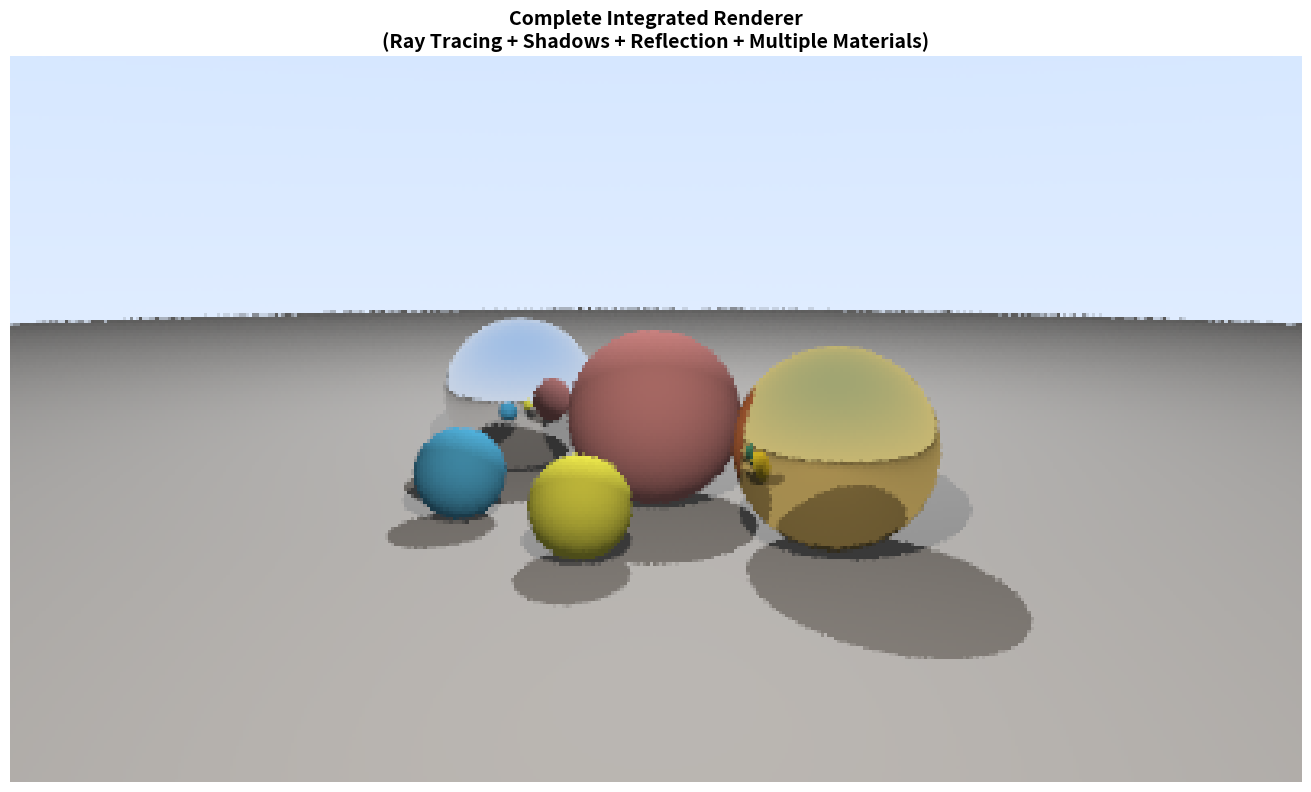

Here is the Python script that generated this plot:
import numpy as np
import matplotlib.pyplot as plt
import math
from typing import Tuple, List, Optional

from dataclasses import dataclass, field
from enum import Enum
from typing import Dict, Any
import json

# ============================================================================
# COMPLETE INTEGRATED RENDERER SYSTEM
# ============================================================================

# Vector and Matrix classes (simplified versions from Chapter 1)
class Vec3:
    """3D Vector"""
    def __init__(self, x=0.0, y=0.0, z=0.0):
        self.x = x
        self.y = y
        self.z = z
    
    def __add__(self, other):
        return Vec3(self.x + other.x, self.y + other.y, self.z + other.z)
    
    def __sub__(self, other):
        return Vec3(self.x - other.x, self.y - other.y, self.z - other.z)
    
    def __mul__(self, scalar):
        return Vec3(self.x * scalar, self.y * scalar, self.z * scalar)
    
    def dot(self, other):
        return self.x * other.x + self.y * other.y + self.z * other.z
    
    def cross(self, other):
        return Vec3(
            self.y * other.z - self.z * other.y,
            self.z * other.x - self.x * other.z,
            self.x * other.y - self.y * other.x
        )
    
    def length(self):
        return math.sqrt(self.dot(self))
    
    def normalize(self):
        l = self.length()
        if l > 0:
            return Vec3(self.x / l, self.y / l, self.z / l)
        return Vec3(0, 0, 0)
    
    def to_array(self):
        return np.array([self.x, self.y, self.z])

@dataclass
class Ray:
    """Ray with origin and direction"""
    origin: Vec3
    direction: Vec3
    
    def at(self, t: float) -> Vec3:
        """Get point at parameter t"""
        return self.origin + self.direction * t

@dataclass
class HitRecord:
    """Intersection record"""
    t: float = float('inf')
    point: Vec3 = field(default_factory=Vec3)
    normal: Vec3 = field(default_factory=Vec3)
    material_id: int = -1
    hit: bool = False

class MaterialType(Enum):
    """Material types"""
    LAMBERTIAN = 1
    METAL = 2
    DIELECTRIC = 3
    PBR = 4

@dataclass
class Material:
    """Material properties"""
    type: MaterialType
    albedo: Vec3 = field(default_factory=lambda: Vec3(0.8, 0.8, 0.8))
    roughness: float = 0.5
    metallic: float = 0.0
    ior: float = 1.5
    emission: Vec3 = field(default_factory=Vec3)

class Sphere:
    """Sphere primitive"""
    def __init__(self, center: Vec3, radius: float, material_id: int):
        self.center = center
        self.radius = radius
        self.material_id = material_id
    
    def intersect(self, ray: Ray) -> HitRecord:
        """Ray-sphere intersection"""
        oc = ray.origin - self.center
        a = ray.direction.dot(ray.direction)
        half_b = oc.dot(ray.direction)
        c = oc.dot(oc) - self.radius * self.radius
        
        discriminant = half_b * half_b - a * c
        
        hit = HitRecord()
        
        if discriminant < 0:
            return hit
        
        sqrtd = math.sqrt(discriminant)
        root = (-half_b - sqrtd) / a
        
        if root < 0.001 or root > 1000:
            root = (-half_b + sqrtd) / a
            if root < 0.001 or root > 1000:
                return hit
        
        hit.t = root
        hit.point = ray.at(root)
        hit.normal = (hit.point - self.center) * (1.0 / self.radius)
        hit.material_id = self.material_id
        hit.hit = True
        
        return hit

@dataclass
class Light:
    """Light source"""
    position: Vec3
    color: Vec3
    intensity: float = 1.0

class Camera:
    """Pinhole camera"""
    def __init__(self, look_from: Vec3, look_at: Vec3, vup: Vec3, vfov: float, aspect: float):
        theta = vfov * math.pi / 180.0
        h = math.tan(theta / 2.0)
        viewport_height = 2.0 * h
        viewport_width = aspect * viewport_height
        
        w = (look_from - look_at).normalize()
        u = vup.cross(w).normalize()
        v = w.cross(u)
        
        self.origin = look_from
        self.horizontal = u * viewport_width
        self.vertical = v * viewport_height
        self.lower_left = self.origin - self.horizontal * 0.5 - self.vertical * 0.5 - w
    
    def get_ray(self, u: float, v: float) -> Ray:
        """Get ray through (u, v) on viewport"""
        direction = (self.lower_left + self.horizontal * u + self.vertical * v - self.origin).normalize()
        return Ray(self.origin, direction)

class Scene:
    """Complete scene representation"""
    def __init__(self):
        self.objects: List[Sphere] = []
        self.materials: List[Material] = []
        self.lights: List[Light] = []
        self.camera: Optional[Camera] = None
        self.background = Vec3(0.5, 0.7, 1.0)  # Sky color
    
    def add_sphere(self, center: Vec3, radius: float, material: Material) -> int:
        """Add sphere to scene"""
        mat_id = len(self.materials)
        self.materials.append(material)
        self.objects.append(Sphere(center, radius, mat_id))
        return len(self.objects) - 1
    
    def add_light(self, position: Vec3, color: Vec3, intensity: float = 1.0):
        """Add light to scene"""
        self.lights.append(Light(position, color, intensity))
    
    def set_camera(self, camera: Camera):
        """Set scene camera"""
        self.camera = camera
    
    def intersect(self, ray: Ray) -> HitRecord:
        """Find closest intersection"""
        closest = HitRecord()
        
        for obj in self.objects:
            hit = obj.intersect(ray)
            if hit.hit and hit.t < closest.t:
                closest = hit
        
        return closest

print("✓ Core rendering system classes loaded")

import random

class IntegratedRenderer:
    """Complete renderer with all features"""
    
    def __init__(self, width: int, height: int):
        self.width = width
        self.height = height
        self.framebuffer = np.zeros((height, width, 3))
        self.max_depth = 5
    
    def reflect(self, v: Vec3, n: Vec3) -> Vec3:
        """Reflect vector v about normal n"""
        return v - n * (2.0 * v.dot(n))
    
    def shade_lambertian(self, hit: HitRecord, scene: Scene, material: Material) -> Vec3:
        """Lambertian (diffuse) shading"""
        color = Vec3(0, 0, 0)
        
        for light in scene.lights:
            # Direction to light
            light_dir = (light.position - hit.point).normalize()
            
            # Shadow ray
            shadow_ray = Ray(hit.point, light_dir)
            shadow_hit = scene.intersect(shadow_ray)
            
            # Check if in shadow
            dist_to_light = (light.position - hit.point).length()
            if shadow_hit.hit and shadow_hit.t < dist_to_light:
                continue  # In shadow
            
            # Diffuse term
            diffuse = max(0.0, hit.normal.dot(light_dir))
            
            # Accumulate light contribution
            color = color + Vec3(
                material.albedo.x * light.color.x * diffuse * light.intensity,
                material.albedo.y * light.color.y * diffuse * light.intensity,
                material.albedo.z * light.color.z * diffuse * light.intensity
            )
        
        # Ambient
        ambient = Vec3(0.1, 0.1, 0.1)
        color = color + Vec3(
            material.albedo.x * ambient.x,
            material.albedo.y * ambient.y,
            material.albedo.z * ambient.z
        )
        
        return color
    
    def shade_metal(self, ray: Ray, hit: HitRecord, scene: Scene, material: Material, depth: int) -> Vec3:
        """Metal (reflective) shading"""
        reflected = self.reflect(ray.direction, hit.normal)
        reflected_ray = Ray(hit.point, reflected)
        
        # Recursive reflection
        reflected_color = self.trace_ray(reflected_ray, scene, depth + 1)
        
        return Vec3(
            material.albedo.x * reflected_color.x,
            material.albedo.y * reflected_color.y,
            material.albedo.z * reflected_color.z
        )
    
    def trace_ray(self, ray: Ray, scene: Scene, depth: int = 0) -> Vec3:
        """Trace a ray through the scene"""
        
        # Max recursion depth
        if depth >= self.max_depth:
            return Vec3(0, 0, 0)
        
        # Intersect scene
        hit = scene.intersect(ray)
        
        if not hit.hit:
            # Background color (sky)
            t = 0.5 * (ray.direction.y + 1.0)
            return Vec3(
                (1.0 - t) * 1.0 + t * scene.background.x,
                (1.0 - t) * 1.0 + t * scene.background.y,
                (1.0 - t) * 1.0 + t * scene.background.z
            )
        
        # Get material
        material = scene.materials[hit.material_id]
        
        # Emission (for lights)
        color = material.emission
        
        # Shade based on material type
        if material.type == MaterialType.LAMBERTIAN:
            color = color + self.shade_lambertian(hit, scene, material)
        elif material.type == MaterialType.METAL:
            color = color + self.shade_metal(ray, hit, scene, material, depth)
        
        return color
    
    def render(self, scene: Scene, samples_per_pixel: int = 1) -> np.ndarray:
        """Render the scene"""
        if scene.camera is None:
            raise ValueError("Scene must have a camera")
        
        print(f"Rendering {self.width}x{self.height} at {samples_per_pixel} SPP...")
        
        for y in range(self.height):
            if y % 20 == 0:
                print(f"  Scanline {y}/{self.height}")
            
            for x in range(self.width):
                color = Vec3(0, 0, 0)
                
                # Multi-sampling
                for _ in range(samples_per_pixel):
                    # Normalized coordinates with jitter
                    u = (x + random.random()) / (self.width - 1)
                    v = 1.0 - (y + random.random()) / (self.height - 1)
                    
                    ray = scene.camera.get_ray(u, v)
                    sample_color = self.trace_ray(ray, scene)
                    color = color + sample_color
                
                # Average samples
                color = color * (1.0 / samples_per_pixel)
                
                # Gamma correction
                color = Vec3(
                    math.sqrt(max(0, color.x)),
                    math.sqrt(max(0, color.y)),
                    math.sqrt(max(0, color.z))
                )
                
                # Clamp and store
                self.framebuffer[y, x] = [
                    min(1.0, color.x),
                    min(1.0, color.y),
                    min(1.0, color.z)
                ]
        
        print("✓ Rendering complete!")
        return self.framebuffer

print("✓ Integrated renderer loaded")

def create_demo_scene() -> Scene:
    """Create a demonstration scene with various materials"""
    scene = Scene()
    
    # Ground (large sphere)
    ground_mat = Material(type=MaterialType.LAMBERTIAN, albedo=Vec3(0.5, 0.5, 0.5))
    scene.add_sphere(Vec3(0, -1000, 0), 1000, ground_mat)
    
    # Center sphere (diffuse red)
    center_mat = Material(type=MaterialType.LAMBERTIAN, albedo=Vec3(0.7, 0.3, 0.3))
    scene.add_sphere(Vec3(0, 1, 0), 1.0, center_mat)
    
    # Left sphere (metal)
    left_mat = Material(type=MaterialType.METAL, albedo=Vec3(0.8, 0.8, 0.8))
    scene.add_sphere(Vec3(-2.5, 1, 0), 1.0, left_mat)
    
    # Right sphere (gold metal)
    right_mat = Material(type=MaterialType.METAL, albedo=Vec3(0.8, 0.6, 0.2))
    scene.add_sphere(Vec3(2.5, 1, 0), 1.0, right_mat)
    
    # Small spheres
    small_mat1 = Material(type=MaterialType.LAMBERTIAN, albedo=Vec3(0.1, 0.5, 0.8))
    scene.add_sphere(Vec3(-1, 0.5, 2), 0.5, small_mat1)
    
    small_mat2 = Material(type=MaterialType.LAMBERTIAN, albedo=Vec3(0.9, 0.9, 0.1))
    scene.add_sphere(Vec3(1, 0.5, 2), 0.5, small_mat2)
    
    # Lights
    scene.add_light(Vec3(-5, 10, -5), Vec3(1, 1, 1), 0.8)
    scene.add_light(Vec3(5, 5, 5), Vec3(1, 0.9, 0.8), 0.5)
    
    # Camera
    camera = Camera(Vec3(8, 3, 8), Vec3(0, 1, 0), Vec3(0, 1, 0), 40.0, 16.0/9.0)
    scene.set_camera(camera)
    
    return scene

# Create and render
scene = create_demo_scene()
renderer = IntegratedRenderer(400, 225)
image = renderer.render(scene, samples_per_pixel=4)

# Display
plt.figure(figsize=(14, 8))
plt.imshow(image)
plt.title('Complete Integrated Renderer\n(Ray Tracing + Shadows + Reflection + Multiple Materials)', 
          fontsize=14, fontweight='bold')
plt.axis('off')
plt.tight_layout()
plt.show()

print("\n" + "="*70)
print("RENDERING FEATURES DEMONSTRATED:")
print("="*70)
print("✓ Ray-sphere intersection")
print("✓ Recursive ray tracing (reflection)")
print("✓ Shadow rays (hard shadows)")
print("✓ Multiple material types (Lambertian, Metal)")
print("✓ Multiple light sources")
print("✓ Phong-like shading model")
print("✓ Anti-aliasing (4 SPP with jittering)")
print("✓ Gamma correction")
print("✓ Sky background gradient")
print("="*70)